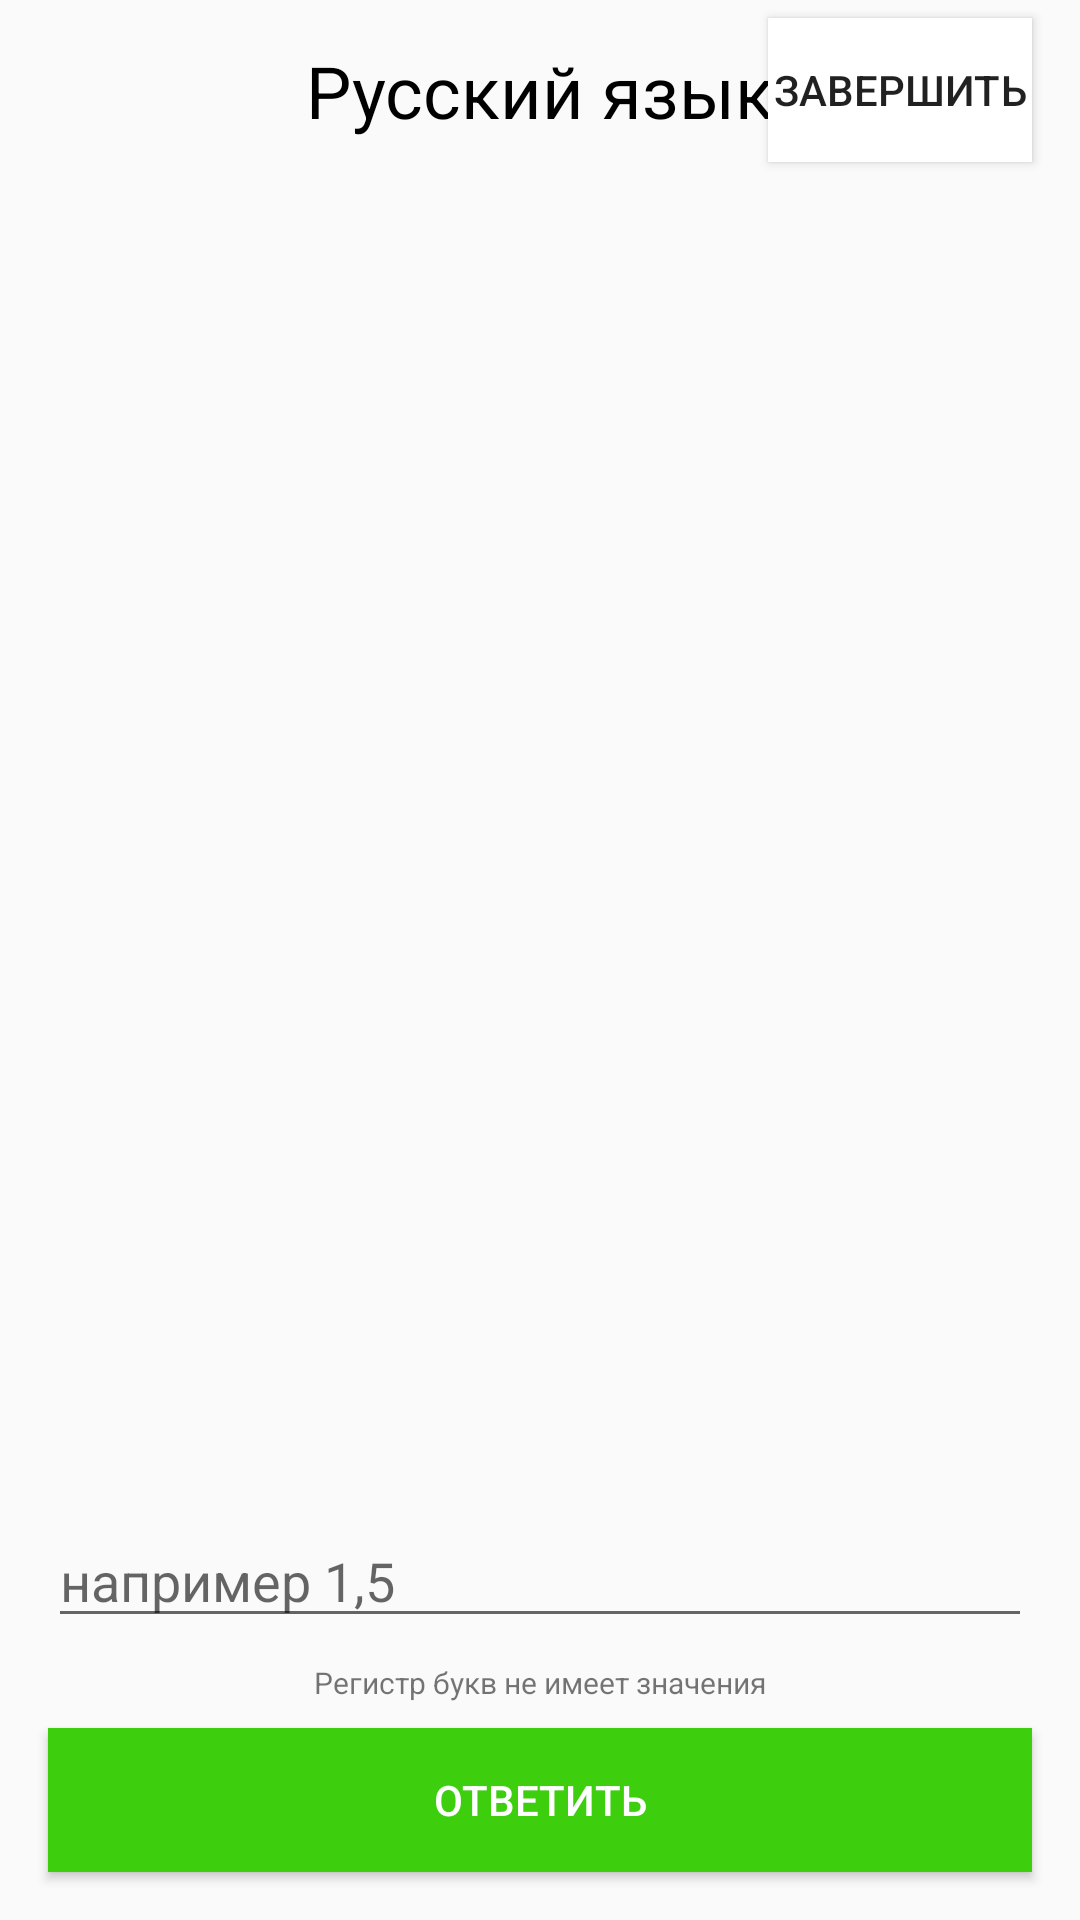

The Android layout XML behind this screen, and the referenced resources:
<!-- AndroidManifest.xml: application theme AppTheme -->
<!-- res/layout/test_layout.xml -->
<?xml version="1.0" encoding="utf-8"?>
<androidx.constraintlayout.widget.ConstraintLayout xmlns:android="http://schemas.android.com/apk/res/android"
    xmlns:app="http://schemas.android.com/apk/res-auto"
    android:layout_width="match_parent"
    android:layout_height="match_parent"
    xmlns:tools="http://schemas.android.com/tools">

    <Button
        android:id="@+id/endButton"
        android:layout_width="wrap_content"
        android:layout_height="wrap_content"
        android:layout_marginRight="16dp"
        android:text="@string/finish"
        app:layout_constraintBottom_toTopOf="@+id/gridViewWidget"
        app:layout_constraintEnd_toEndOf="parent"
        android:background="@color/whiteColour"
        app:layout_constraintTop_toTopOf="parent" />

    <TextView
        android:id="@+id/nameOfSubject"
        android:layout_width="wrap_content"
        android:layout_height="wrap_content"
        app:layout_constraintBottom_toTopOf="@+id/gridViewWidget"
        app:layout_constraintEnd_toEndOf="parent"
        app:layout_constraintStart_toStartOf="parent"
        app:layout_constraintTop_toTopOf="parent"
        android:text="Русский язык"
        android:textColor="#000000"
        android:textSize="24sp"/>

    <GridView
        android:id="@+id/gridViewWidget"
        android:layout_width="match_parent"
        android:layout_height="wrap_content"
        android:layout_marginTop="60dp"
        android:numColumns="10"

        android:layout_marginLeft="1dp"
        app:layout_constraintStart_toStartOf="parent"
        app:layout_constraintTop_toTopOf="parent" />

    <FrameLayout
        android:id="@+id/landscapeFragment"
        android:layout_width="match_parent"
        android:layout_height="0dp"
        app:layout_constraintBottom_toTopOf="@+id/answerEditText"
        app:layout_constraintStart_toStartOf="parent"
        app:layout_constraintTop_toBottomOf="@id/gridViewWidget" />























    <EditText
        android:id="@+id/answerEditText"
        android:layout_width="match_parent"
        android:layout_height="wrap_content"
        app:layout_constraintEnd_toEndOf="parent"
        app:layout_constraintBottom_toTopOf="@id/solveButton"
        android:hint="например 1,5"
        android:layout_marginLeft="16dp"
        android:layout_marginRight="16dp"
        android:layout_marginBottom="30dp"/>

    <TextView
        android:id="@+id/textView4"
        android:layout_width="wrap_content"
        android:layout_height="wrap_content"
        android:layout_margin="8dp"
        android:text="Регистр букв не имеет значения"
        android:textSize="10sp"
        app:layout_constraintEnd_toEndOf="parent"
        app:layout_constraintStart_toStartOf="parent"
        app:layout_constraintTop_toBottomOf="@id/answerEditText"/>
    <Button
        android:id="@+id/solveButton"
        android:layout_width="0dp"
        android:layout_height="wrap_content"
        android:layout_marginRight="8dp"
        android:layout_marginBottom="108dp"
        android:background="@color/answerGreenColour"
        android:textColor="@color/whiteColour"
        android:layout_margin="16dp"
        app:layout_constraintBottom_toBottomOf="parent"
        app:layout_constraintEnd_toEndOf="parent"
        app:layout_constraintStart_toStartOf="parent"
        android:text="@string/answer" />

</androidx.constraintlayout.widget.ConstraintLayout>
<!-- resources referenced by this layout -->
<resources>
  <color name="answerGreenColour">#3DCE0E</color>
  <color name="whiteColour">#FFFFFF</color>
  <string name="answer">Ответить</string>
  <string name="finish">Завершить</string>
  <string name="next">Следующий</string>
  <string name="previous">Предыдущий</string>
  <style name="AppTheme" parent="Theme.MaterialComponents.DayNight.NoActionBar.Bridge">
          
          <item name="colorPrimary">@color/colorPrimary</item>
          <item name="colorPrimaryDark">@color/colorPrimaryDark</item>
          <item name="colorAccent">@color/colorAccent</item>
          <item name="colorControlActivated">#062EC2</item>
          <item name="colorControlHighlight">#00E029</item>
      </style>
  <color name="colorPrimary">#008577</color>
  <color name="colorPrimaryDark">#00574B</color>
  <color name="colorAccent">#D81B60</color>
</resources>
